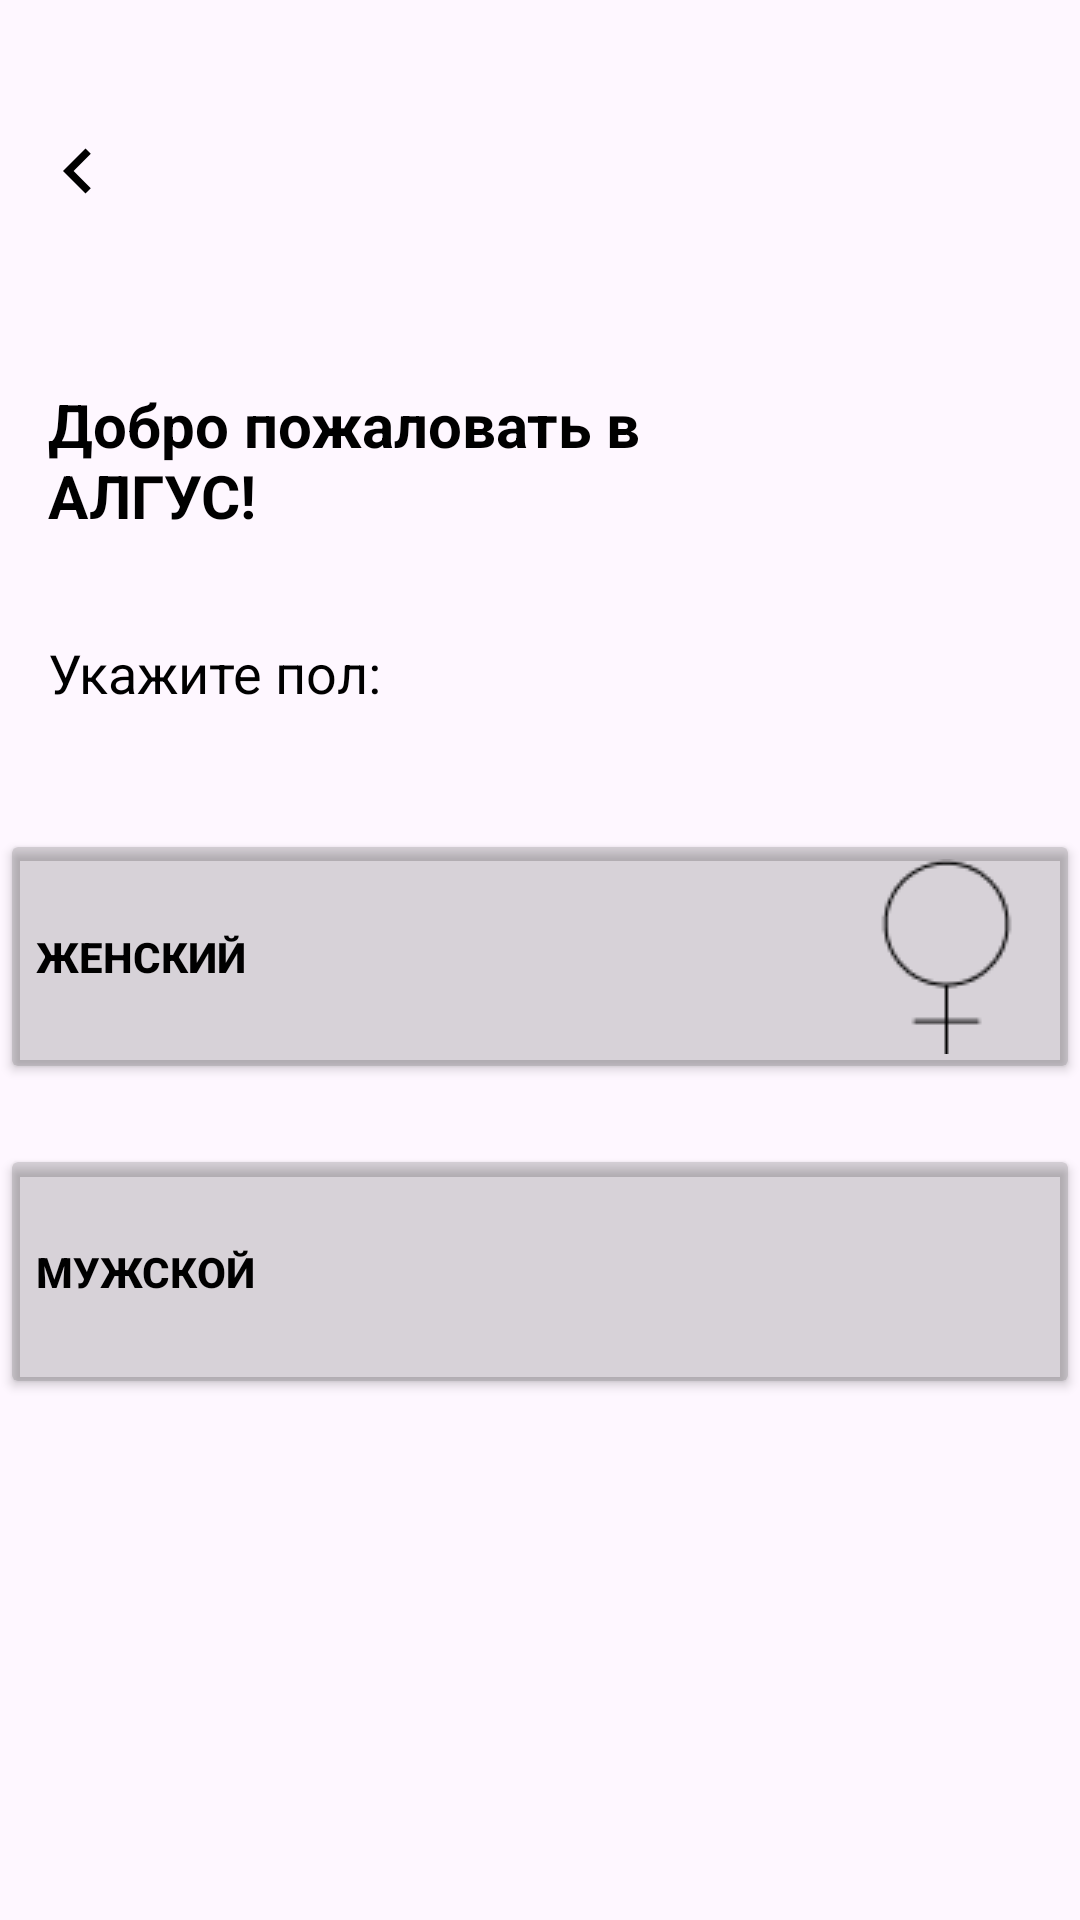

The Android layout XML behind this screen, and the referenced resources:
<!-- AndroidManifest.xml: application theme Theme.SportApp -->
<!-- res/layout/activity_main2.xml -->
<?xml version="1.0" encoding="utf-8"?>
<androidx.constraintlayout.widget.ConstraintLayout xmlns:android="http://schemas.android.com/apk/res/android"
    xmlns:app="http://schemas.android.com/apk/res-auto"
    xmlns:tools="http://schemas.android.com/tools"
    android:id="@+id/main"
    android:layout_width="match_parent"
    android:layout_height="match_parent"
    tools:context=".MainActivity2">

    <TextView
        android:id="@+id/textView2"
        android:layout_width="236dp"
        android:layout_height="48dp"
        android:layout_marginStart="16dp"
        android:layout_marginTop="128dp"
        android:text="Добро пожаловать в АЛГУС!"
        android:textColor="@color/black"
        android:textSize="20sp"
        android:textStyle="bold"
        app:layout_constraintStart_toStartOf="parent"
        app:layout_constraintTop_toTopOf="parent" />

    <ImageButton
        android:id="@+id/imageButton2"
        android:layout_width="52dp"
        android:layout_height="50dp"
        android:layout_marginTop="32dp"
        android:background="@null"
        android:contentDescription="Нажмите, если хотите вернуться на предыдущий экран"
        app:layout_constraintStart_toStartOf="parent"
        app:layout_constraintTop_toTopOf="parent"
        app:srcCompat="@drawable/baseline_keyboard_arrow_left_24" />


    <Button
        android:id="@+id/button2"
        android:layout_width="360dp"
        android:layout_height="85dp"
        android:layout_marginTop="40dp"
        android:backgroundTint="#333E3E3E"
        android:drawableEnd="@drawable/w"
        android:tag="button3"
        android:text="ЖЕНСКИЙ"
        android:textAlignment="viewStart"
        android:textColor="#000000"
        android:textStyle="bold"
        app:cornerRadius="20dp"
        app:layout_constraintEnd_toEndOf="parent"
        app:layout_constraintHorizontal_bias="0.484"
        app:layout_constraintStart_toStartOf="parent"
        app:layout_constraintTop_toBottomOf="@+id/textView3" />

    <Button
        android:id="@+id/button3"
        android:layout_width="360dp"
        android:layout_height="85dp"
        android:layout_marginTop="20dp"
        android:backgroundTint="#333E3E3E"
        android:drawableEnd="@drawable/m"
        android:tag="button3"
        android:text="МУЖСКОЙ"
        android:textAlignment="viewStart"
        android:textColor="#000000"
        android:textStyle="bold"
        app:cornerRadius="20dp"
        app:layout_constraintEnd_toEndOf="parent"
        app:layout_constraintHorizontal_bias="0.484"
        app:layout_constraintStart_toStartOf="parent"
        app:layout_constraintTop_toBottomOf="@+id/button2" />

    <TextView
        android:id="@+id/textView3"
        android:layout_width="wrap_content"
        android:layout_height="wrap_content"
        android:layout_marginStart="16dp"
        android:layout_marginTop="212dp"
        android:text="Укажите пол:"
        android:textColor="@color/black"
        android:textSize="18sp"
        app:layout_constraintStart_toStartOf="parent"
        app:layout_constraintTop_toTopOf="parent" />

</androidx.constraintlayout.widget.ConstraintLayout>
<!-- resources referenced by this layout -->
<resources>
  <color name="black">#FF000000</color>
  <!-- drawable baseline_keyboard_arrow_left_24 (drawable) -->
  <vector xmlns:android="http://schemas.android.com/apk/res/android"
      android:width="30dp"
      android:height="30dp"
      android:autoMirrored="true"
      android:tint="#000000"
      android:viewportWidth="24"
      android:viewportHeight="24">
  
      <path
          android:fillColor="@android:color/white"
          android:pathData="M15.41,16.59L10.83,12l4.58,-4.59L14,6l-6,6 6,6 1.41,-1.41z" />
  
  </vector>
  <!-- drawable w: png bitmap (drawable, 758 bytes) -->
  <style name="Theme.SportApp" parent="Base.Theme.SportApp" />
  <style name="Base.Theme.SportApp" parent="Theme.Material3.DayNight.NoActionBar">
          
          
      </style>
</resources>
